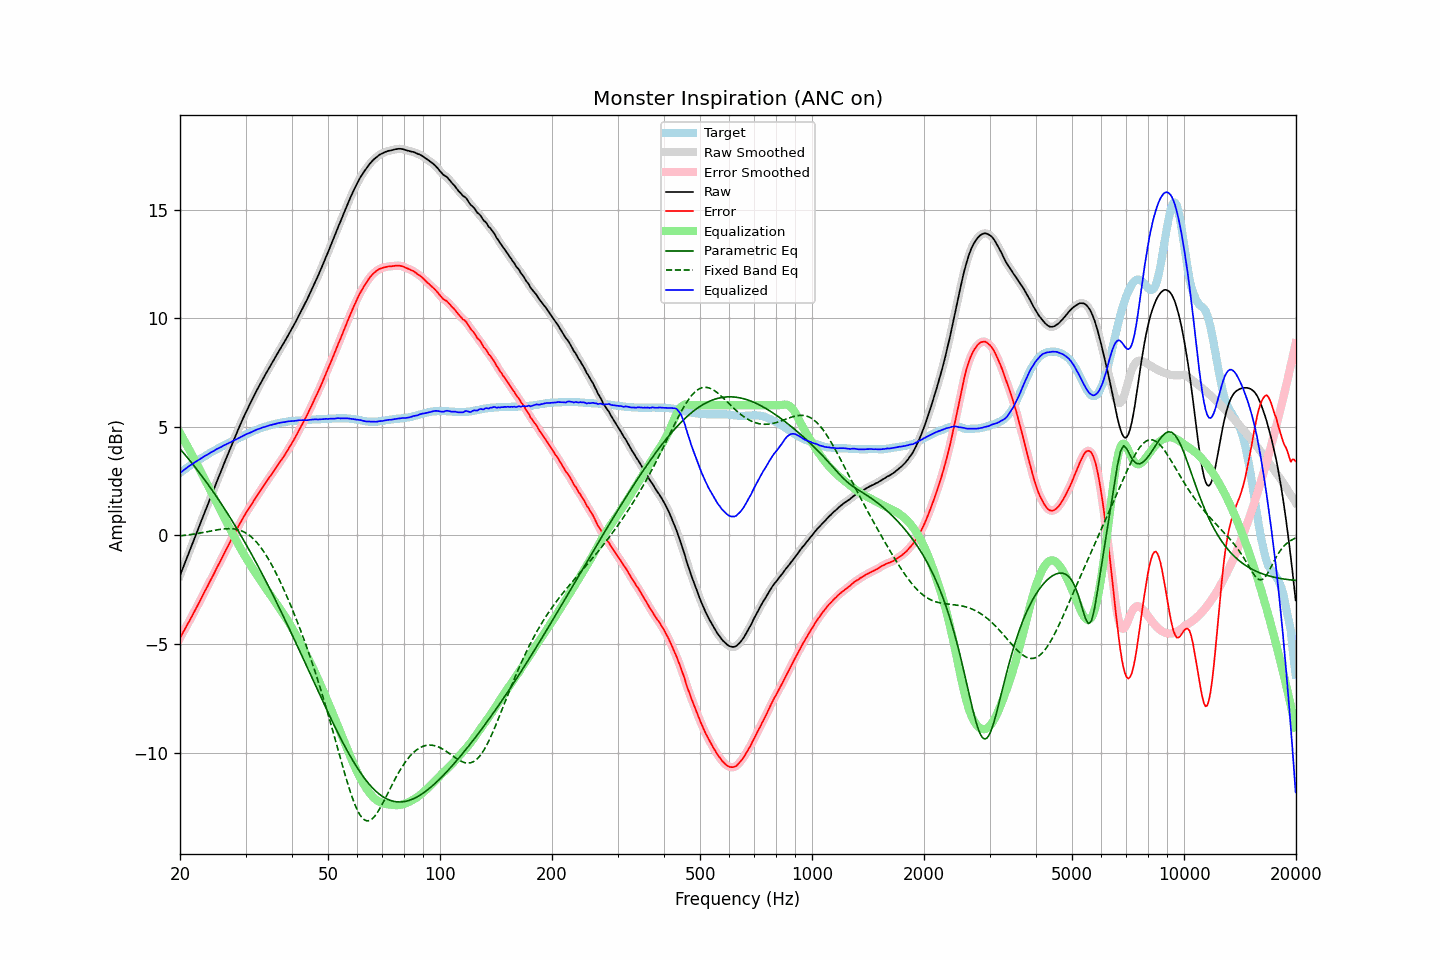

The table this chart was drawn from, first rows:
frequency, raw, error, smoothed, error_smoothed, equalization, parametric_eq, fixed_band_eq, equalized_raw, equalized_smoothed, target
20.00, -1.84, -4.72, -1.84, -4.72, 4.72, 3.99, -0.02, 2.87, 2.87, 2.88
20.20, -1.65, -4.59, -1.65, -4.59, 4.59, 3.90, -0.01, 2.93, 2.93, 2.94
20.40, -1.46, -4.45, -1.46, -4.45, 4.45, 3.82, -0.00, 2.99, 2.99, 2.99
20.61, -1.28, -4.32, -1.27, -4.32, 4.32, 3.73, 0.01, 3.04, 3.05, 3.05
20.81, -1.08, -4.18, -1.08, -4.18, 4.19, 3.64, 0.01, 3.10, 3.10, 3.10
21.02, -0.89, -4.05, -0.89, -4.05, 4.05, 3.55, 0.02, 3.16, 3.16, 3.16
21.23, -0.70, -3.91, -0.71, -3.91, 3.91, 3.46, 0.03, 3.21, 3.21, 3.21
21.44, -0.52, -3.78, -0.52, -3.78, 3.78, 3.37, 0.05, 3.25, 3.26, 3.26
21.66, -0.34, -3.64, -0.33, -3.64, 3.64, 3.28, 0.06, 3.30, 3.31, 3.31
21.87, -0.14, -3.50, -0.14, -3.50, 3.50, 3.18, 0.07, 3.36, 3.36, 3.36
22.09, 0.05, -3.36, 0.05, -3.36, 3.36, 3.09, 0.08, 3.41, 3.40, 3.41
22.31, 0.24, -3.22, 0.24, -3.22, 3.22, 2.99, 0.09, 3.45, 3.45, 3.46
22.54, 0.42, -3.07, 0.43, -3.07, 3.07, 2.89, 0.11, 3.50, 3.50, 3.50
22.76, 0.62, -2.93, 0.62, -2.93, 2.93, 2.80, 0.12, 3.55, 3.54, 3.55
22.99, 0.81, -2.78, 0.81, -2.78, 2.79, 2.70, 0.13, 3.59, 3.59, 3.59
23.22, 1.00, -2.64, 1.00, -2.64, 2.64, 2.60, 0.15, 3.64, 3.64, 3.64
23.45, 1.19, -2.49, 1.18, -2.50, 2.50, 2.50, 0.16, 3.69, 3.68, 3.68
23.69, 1.36, -2.36, 1.37, -2.35, 2.35, 2.39, 0.17, 3.72, 3.73, 3.73
23.92, 1.56, -2.21, 1.56, -2.21, 2.21, 2.29, 0.19, 3.77, 3.77, 3.77
24.16, 1.75, -2.07, 1.74, -2.07, 2.07, 2.19, 0.20, 3.81, 3.81, 3.82
24.40, 1.93, -1.93, 1.93, -1.92, 1.92, 2.08, 0.22, 3.85, 3.85, 3.86
24.65, 2.11, -1.78, 2.12, -1.78, 1.78, 1.97, 0.23, 3.89, 3.90, 3.90
24.89, 2.31, -1.63, 2.31, -1.63, 1.63, 1.87, 0.24, 3.94, 3.94, 3.94
25.14, 2.50, -1.48, 2.50, -1.48, 1.48, 1.76, 0.26, 3.98, 3.98, 3.98
25.39, 2.68, -1.34, 2.68, -1.34, 1.34, 1.65, 0.27, 4.02, 4.02, 4.02
25.65, 2.87, -1.19, 2.86, -1.19, 1.19, 1.53, 0.28, 4.06, 4.06, 4.06
25.91, 3.04, -1.05, 3.05, -1.05, 1.05, 1.42, 0.29, 4.09, 4.09, 4.10
26.16, 3.24, -0.90, 3.23, -0.90, 0.90, 1.31, 0.30, 4.14, 4.13, 4.14
26.43, 3.41, -0.75, 3.42, -0.76, 0.76, 1.19, 0.30, 4.17, 4.17, 4.17
26.69, 3.60, -0.61, 3.60, -0.61, 0.61, 1.08, 0.31, 4.21, 4.21, 4.21
26.96, 3.77, -0.47, 3.77, -0.47, 0.47, 0.96, 0.31, 4.24, 4.24, 4.25
27.23, 3.95, -0.32, 3.96, -0.33, 0.32, 0.84, 0.31, 4.28, 4.28, 4.28
27.50, 4.14, -0.18, 4.14, -0.18, 0.18, 0.72, 0.31, 4.31, 4.32, 4.32
27.77, 4.32, -0.04, 4.32, -0.04, 0.04, 0.60, 0.30, 4.36, 4.35, 4.36
28.05, 4.50, 0.11, 4.49, 0.10, -0.10, 0.48, 0.30, 4.39, 4.39, 4.39
28.33, 4.67, 0.24, 4.67, 0.24, -0.24, 0.36, 0.28, 4.42, 4.43, 4.43
28.62, 4.84, 0.38, 4.84, 0.38, -0.38, 0.24, 0.27, 4.46, 4.46, 4.47
28.90, 5.02, 0.51, 5.02, 0.51, -0.52, 0.11, 0.24, 4.50, 4.50, 4.51
29.19, 5.19, 0.65, 5.19, 0.65, -0.65, -0.02, 0.22, 4.54, 4.54, 4.54
29.48, 5.36, 0.78, 5.35, 0.78, -0.78, -0.14, 0.19, 4.58, 4.58, 4.58
29.78, 5.51, 0.90, 5.52, 0.91, -0.90, -0.27, 0.15, 4.61, 4.62, 4.62
30.08, 5.68, 1.04, 5.68, 1.03, -1.02, -0.40, 0.11, 4.66, 4.65, 4.65
30.38, 5.83, 1.15, 5.83, 1.15, -1.14, -0.53, 0.07, 4.69, 4.69, 4.69
30.68, 5.98, 1.26, 5.98, 1.26, -1.26, -0.66, 0.01, 4.71, 4.72, 4.72
30.99, 6.12, 1.37, 6.13, 1.37, -1.38, -0.80, -0.05, 4.74, 4.75, 4.76
31.30, 6.27, 1.49, 6.27, 1.49, -1.50, -0.93, -0.11, 4.78, 4.78, 4.79
31.61, 6.43, 1.61, 6.43, 1.61, -1.61, -1.06, -0.18, 4.82, 4.82, 4.82
31.93, 6.57, 1.73, 6.57, 1.73, -1.72, -1.20, -0.26, 4.85, 4.85, 4.85
32.24, 6.72, 1.84, 6.72, 1.84, -1.84, -1.34, -0.34, 4.88, 4.88, 4.88
32.57, 6.85, 1.95, 6.86, 1.95, -1.95, -1.48, -0.43, 4.90, 4.91, 4.91
32.89, 7.00, 2.06, 7.00, 2.06, -2.06, -1.62, -0.53, 4.93, 4.93, 4.94
33.22, 7.14, 2.18, 7.13, 2.17, -2.17, -1.76, -0.63, 4.96, 4.96, 4.96
33.55, 7.27, 2.28, 7.27, 2.28, -2.28, -1.90, -0.73, 4.98, 4.98, 4.99
33.89, 7.40, 2.39, 7.40, 2.39, -2.39, -2.04, -0.85, 5.01, 5.01, 5.01
34.23, 7.53, 2.50, 7.53, 2.50, -2.50, -2.19, -0.96, 5.03, 5.03, 5.03
34.57, 7.66, 2.60, 7.66, 2.61, -2.61, -2.33, -1.09, 5.05, 5.05, 5.06
34.92, 7.79, 2.72, 7.79, 2.71, -2.71, -2.48, -1.22, 5.08, 5.08, 5.08
35.27, 7.91, 2.82, 7.92, 2.82, -2.82, -2.62, -1.35, 5.09, 5.10, 5.10
35.62, 8.05, 2.93, 8.04, 2.93, -2.93, -2.77, -1.49, 5.12, 5.11, 5.12
35.97, 8.17, 3.03, 8.17, 3.04, -3.04, -2.92, -1.63, 5.13, 5.13, 5.14
... 635 more rows
